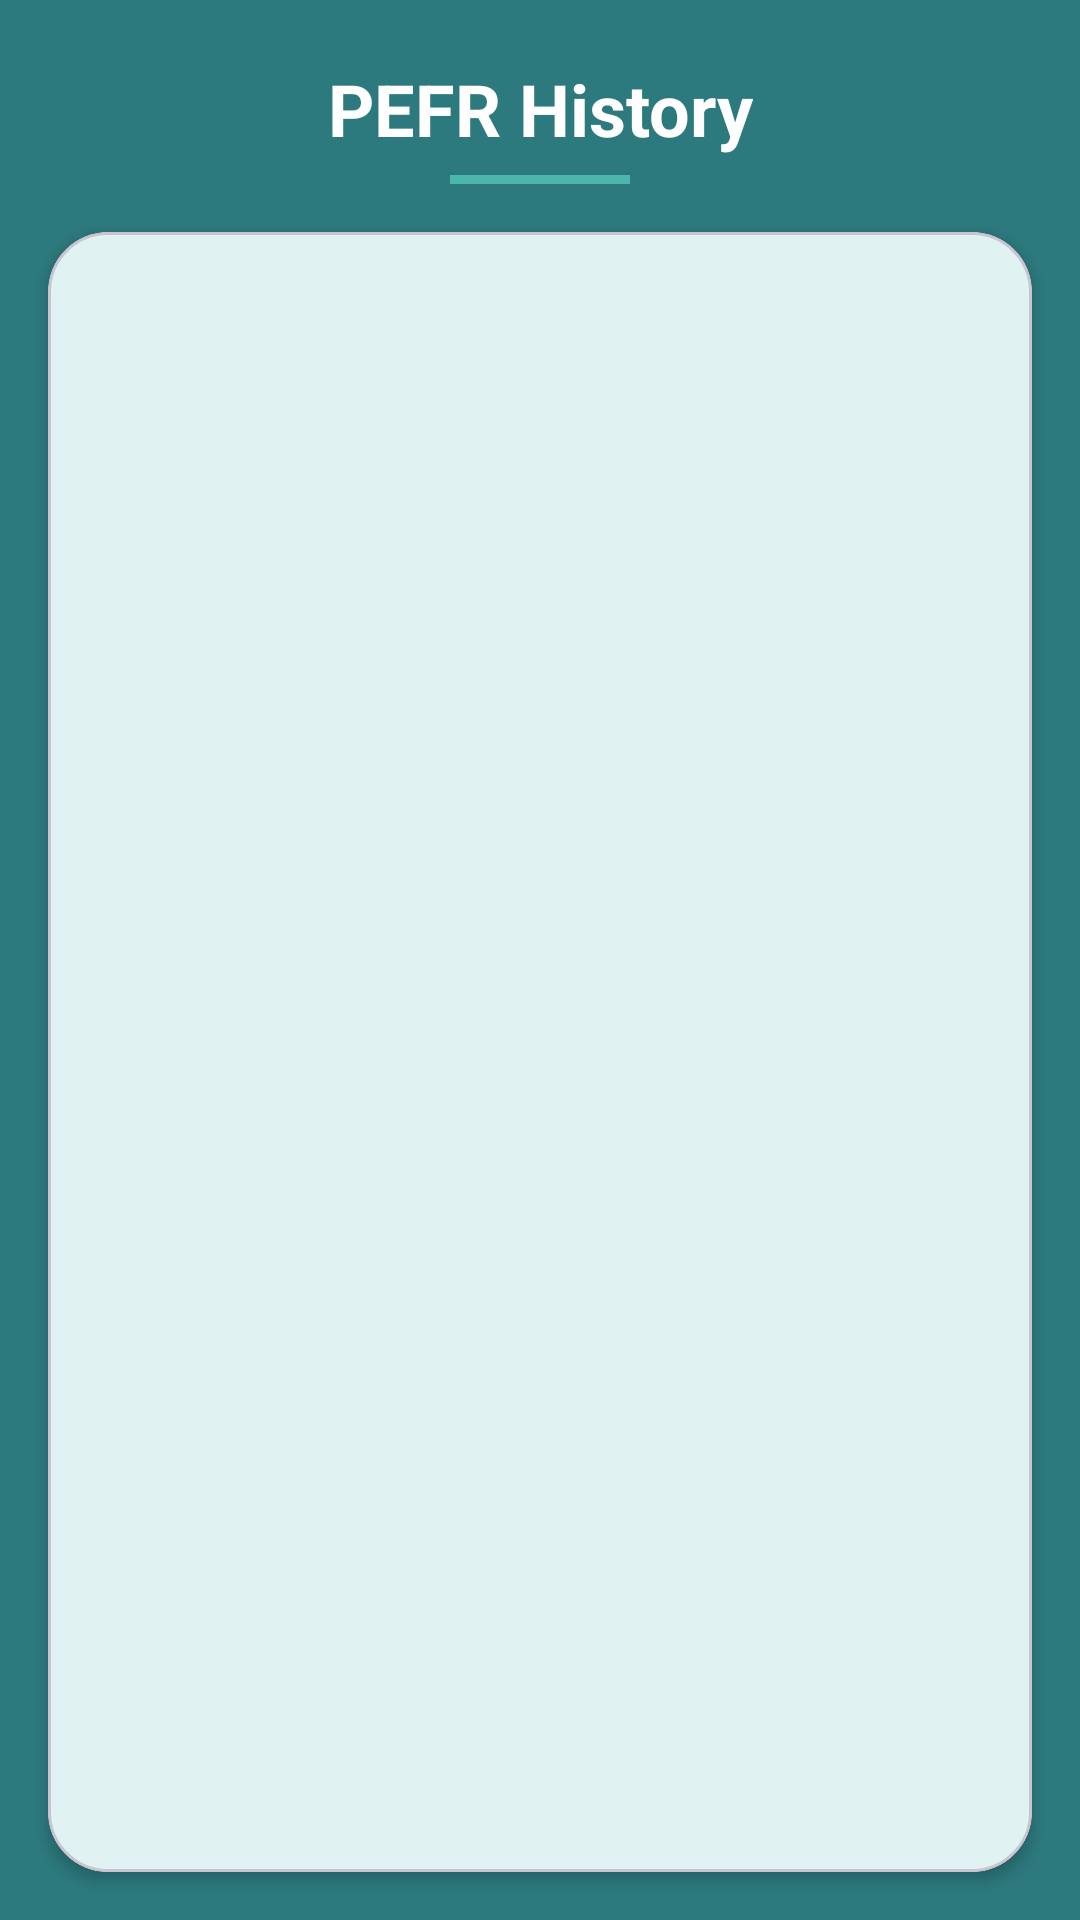

Reconstruct the res/layout file that produces this screen, plus the resources it refers to.
<!-- AndroidManifest.xml: application theme Theme.PEFRTitrationTracker -->
<!-- res/layout/fragment_history_list.xml -->
<?xml version="1.0" encoding="utf-8"?>
<androidx.constraintlayout.widget.ConstraintLayout
    xmlns:android="http://schemas.android.com/apk/res/android"
    xmlns:app="http://schemas.android.com/apk/res-auto"
    xmlns:tools="http://schemas.android.com/tools"
    android:layout_width="match_parent"
    android:layout_height="match_parent"
    android:background="@color/primaryColor"
    tools:context=".HistoryListFragment">

    
    <TextView
        android:id="@+id/textHeader"
        android:layout_width="wrap_content"
        android:layout_height="wrap_content"
        android:text="PEFR History"
        android:textSize="24sp"
        android:textStyle="bold"
        android:textColor="@color/white"
        android:layout_marginTop="20dp"
        app:layout_constraintTop_toTopOf="parent"
        app:layout_constraintStart_toStartOf="parent"
        app:layout_constraintEnd_toEndOf="parent" />

    
    <View
        android:id="@+id/headerLine"
        android:layout_width="60dp"
        android:layout_height="3dp"
        android:background="@color/accentColor"
        app:layout_constraintTop_toBottomOf="@id/textHeader"
        app:layout_constraintStart_toStartOf="parent"
        app:layout_constraintEnd_toEndOf="parent"
        android:layout_marginTop="6dp"/>

    
    <com.google.android.material.card.MaterialCardView
        android:id="@+id/cardBackground"
        android:layout_width="0dp"
        android:layout_height="0dp"
        android:layout_margin="16dp"
        app:cardCornerRadius="20dp"
        app:cardElevation="3dp"
        app:cardBackgroundColor="@color/fieldBackgroundColor"
        app:layout_constraintTop_toBottomOf="@id/headerLine"
        app:layout_constraintBottom_toBottomOf="parent"
        app:layout_constraintStart_toStartOf="parent"
        app:layout_constraintEnd_toEndOf="parent">

        <FrameLayout
            android:layout_width="match_parent"
            android:layout_height="match_parent">

            <androidx.recyclerview.widget.RecyclerView
                android:id="@+id/recyclerViewHistory"
                android:layout_width="match_parent"
                android:layout_height="match_parent"
                android:padding="12dp"
                tools:listitem="@layout/item_history_record"/>

            <LinearLayout
                android:id="@+id/emptyHistoryPlaceholder"
                android:layout_width="match_parent"
                android:layout_height="match_parent"
                android:orientation="vertical"
                android:gravity="center"
                android:visibility="gone"
                android:padding="24dp">

                <ImageView
                    android:layout_width="84dp"
                    android:layout_height="84dp"
                    android:src="@drawable/ic_empty_state"
                    app:tint="@color/accentColor" />

                <TextView
                    android:layout_width="wrap_content"
                    android:layout_height="wrap_content"
                    android:text="No history available"
                    android:textColor="@color/primaryDarkColor"
                    android:textSize="18sp"
                    android:layout_marginTop="12dp"
                    android:textStyle="bold" />

                <TextView
                    android:layout_width="wrap_content"
                    android:layout_height="wrap_content"
                    android:text="Record your first PEFR or symptom to build history."
                    android:textColor="@color/fieldTextColor"
                    android:layout_marginTop="8dp"
                    android:gravity="center"
                    android:paddingStart="24dp"
                    android:paddingEnd="24dp" />

            </LinearLayout>

        </FrameLayout>
    </com.google.android.material.card.MaterialCardView>

    
    <ProgressBar
        android:id="@+id/progressBar"
        android:layout_width="48dp"
        android:layout_height="48dp"
        android:visibility="gone"
        app:layout_constraintBottom_toBottomOf="parent"
        app:layout_constraintEnd_toEndOf="parent"
        app:layout_constraintStart_toStartOf="parent"
        app:layout_constraintTop_toTopOf="parent" />

    
    <TextView
        android:id="@+id/textNoHistory"
        android:layout_width="wrap_content"
        android:layout_height="wrap_content"
        android:text="@string/no_history_found"
        android:textColor="@color/white"
        android:textStyle="italic"
        android:textSize="16sp"
        android:visibility="gone"
        app:layout_constraintBottom_toBottomOf="parent"
        app:layout_constraintEnd_toEndOf="parent"
        app:layout_constraintStart_toStartOf="parent"
        app:layout_constraintTop_toTopOf="parent" />

</androidx.constraintlayout.widget.ConstraintLayout>
<!-- res/layout/item_history_record.xml (included above) -->
<?xml version="1.0" encoding="utf-8"?>
<com.google.android.material.card.MaterialCardView
    xmlns:android="http://schemas.android.com/apk/res/android"
    xmlns:app="http://schemas.android.com/apk/res-auto"
    android:id="@+id/rootLayout"
    android:layout_width="match_parent"
    android:layout_height="wrap_content"
    android:layout_margin="12dp"
    app:cardCornerRadius="18dp"
    app:cardElevation="2dp"
    app:strokeWidth="0dp"
    app:cardBackgroundColor="@color/fieldBackgroundColor">

    <LinearLayout
        android:orientation="vertical"
        android:padding="20dp"
        android:layout_width="match_parent"
        android:layout_height="wrap_content">

        
        <LinearLayout
            android:orientation="horizontal"
            android:gravity="center_vertical"
            android:layout_width="match_parent"
            android:layout_height="wrap_content">

            <ImageView
                android:id="@+id/iconType"
                android:layout_width="22dp"
                android:layout_height="22dp"
                android:src="@drawable/ic_history"
                app:tint="@color/primaryDarkColor"
                android:layout_marginEnd="10dp"/>

            <TextView
                android:id="@+id/textRecordType"
                android:layout_width="wrap_content"
                android:layout_height="wrap_content"
                android:text="PEFR Record"
                android:textStyle="bold"
                android:textColor="@color/primaryDarkColor"
                android:textSize="17sp"/>
        </LinearLayout>

        
        <TextView
            android:id="@+id/textRecordDate"
            android:layout_width="wrap_content"
            android:layout_height="wrap_content"
            android:layout_marginTop="6dp"
            android:text="03 Dec 2025, 05:00 AM"
            android:textColor="@color/fieldTextColor"
            android:textSize="14sp"/>

        
        <TextView
            android:id="@+id/textRecordDetails"
            android:layout_width="wrap_content"
            android:layout_height="wrap_content"
            android:layout_marginTop="10dp"
            android:text="Value: 320 (Yellow Zone)"
            android:textColor="@color/black"
            android:textSize="15sp"/>

    </LinearLayout>
</com.google.android.material.card.MaterialCardView>
<!-- resources referenced by this layout -->
<resources>
  <color name="accentColor">#4DB6AC</color>
  <color name="black">#FF000000</color>
  <color name="fieldBackgroundColor">#E0F2F1</color>
  <color name="fieldTextColor">#333333</color>
  <color name="primaryColor">#2D7A7E</color>
  <color name="primaryDarkColor">#205559</color>
  <color name="white">#FFFFFFFF</color>
  <!-- drawable ic_empty_state (drawable) -->
  <?xml version="1.0" encoding="utf-8"?>
  <vector xmlns:android="http://schemas.android.com/apk/res/android"
      android:width="24dp"
      android:height="24dp"
      android:viewportWidth="24"
      android:viewportHeight="24">
      <path
          android:fillColor="#FF000000"
          android:pathData="M3,13h3v6H3v-6zM10,8h3v11h-3V8zM17,3h3v16h-3V3z"/>
  </vector>
  <!-- drawable ic_history (drawable) -->
  <?xml version="1.0" encoding="utf-8"?>
  <vector xmlns:android="http://schemas.android.com/apk/res/android"
      android:width="24dp"
      android:height="24dp"
      android:viewportWidth="24"
      android:viewportHeight="24">
  
      
      <path
          android:fillColor="@color/primaryDarkColor"
          android:pathData="M12,2A10,10 0 1 0 22,12A10,10 0 0 0 12,2z" />
  
      
      <path
          android:fillColor="@android:color/white"
          android:pathData="M12.5,7h-1v6l5,3l0.5,-0.9l-4.5,-2.6z" />
  </vector>
  <string name="no_history_found">No history found.</string>
  <style name="Theme.PEFRTitrationTracker" parent="Theme.Material3.DayNight.NoActionBar">
  
          <item name="colorPrimary">@color/primaryColor</item>
          <item name="colorPrimaryVariant">@color/primaryDarkColor</item>
          <item name="colorOnPrimary">@color/white</item>
  
          <item name="colorSecondary">@color/accentColor</item>
          <item name="colorSecondaryVariant">@color/accentColor</item>
          <item name="colorOnSecondary">@color/black</item>
  
          <item name="android:statusBarColor">@color/primaryDarkColor</item>
  
          <item name="android:windowBackground">@color/primaryColor</item>
  
          <item name="textInputStyle">@style/Widget.App.TextInputLayout</item>
  
          <item name="android:spinnerItemStyle">@style/Widget.App.SpinnerItem</item>
      </style>
  <style name="Widget.App.TextInputLayout" parent="Widget.Material3.TextInputLayout.OutlinedBox">
          <item name="boxBackgroundColor">@color/white</item>
          <item name="boxCornerRadiusBottomEnd">12dp</item>
          <item name="boxCornerRadiusBottomStart">12dp</item>
          <item name="boxCornerRadiusTopEnd">12dp</item>
          <item name="boxCornerRadiusTopStart">12dp</item>
          <item name="boxStrokeWidth">0dp</item>
          <item name="boxStrokeWidthFocused">0dp</item>
          <item name="android:textColorHint">@color/fieldTextColor</item>
      </style>
  <style name="Widget.App.SpinnerItem" parent="android:Widget.TextView.SpinnerItem">
          <item name="android:textColor">@color/fieldTextColor</item>
      </style>
</resources>
